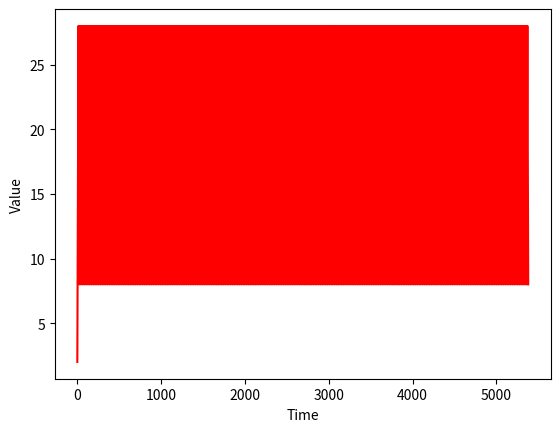

Reproduce this figure in Python.
#
#

import math
import numpy as np
import matplotlib.pyplot as plt
import datetime


size = 128
min_1 = 8
in_table = []
a = 0


def function_sim_sinus(in_table, size, min_1, a):
    b = 0
    x = 0
    d = 0
    k = 0
    while x < 256:
        x += 1
        for i in range(size):
            a += 2
            k += 1
            if a < 29 and b == 0:
                in_table.append(a)
                print(b)
            elif a >= 29 and b == 0:
                b = 1
                d = a
                print('my set a -c', a)
            else:
                a = 21

        for j in range(size):
            if b != 0 and d > min_1:
                d -= 2
                k += 1
                in_table.append(d)
                print(b)
            elif d <= min_1 and b != 0:
                a = d
                b = 0
                print('my set c -a ', d)
            else:
                a = 8


function_sim_sinus(in_table, size, min_1, a)

""""
for j in range(len(in_table)):
    out_table.append(math.sin(in_table[j]))
    j += 1
"""

# red for numpy.sin()
x_time = np.arange(0.0, len(in_table), 1)


print(in_table)
print(len(in_table))

plt.plot(x_time, in_table,  color="red")
plt.xlabel("Time")
plt.ylabel("Value")
plt.show()


